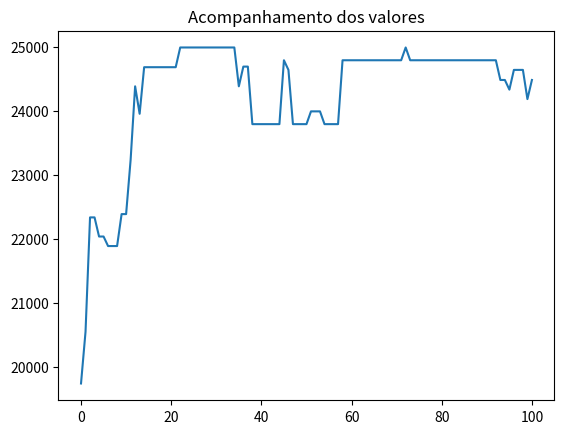

The script that saved this image:
from random import random
import matplotlib.pyplot as plt

class Produto():
    def __init__(self, nome, espaco, valor):
        self.nome = nome
        self.espaco = espaco
        self.valor = valor
        
class Individuo():
    def __init__(self, espacos, valores, limite_espacos, geracao=0):
        self.espacos = espacos
        self.valores = valores
        self.limite_espacos = limite_espacos
        self.nota_avaliacao = 0
        self.espaco_usado = 0
        self.geracao = geracao
        self.cromossomo = []
        
        for i in range(len(espacos)):
            if random() < 0.5:
                self.cromossomo.append("0")
            else:
                self.cromossomo.append("1")
                
    def avaliacao(self):
        nota = 0
        soma_espacos = 0
        for i in range(len(self.cromossomo)):
           if self.cromossomo[i] == '1':
               nota += self.valores[i]
               soma_espacos += self.espacos[i]
        if soma_espacos > self.limite_espacos:
            nota = 1
        self.nota_avaliacao = nota
        self.espaco_usado = soma_espacos
        
    def crossover(self, outro_individuo):
        corte = round(random()  * len(self.cromossomo))
        
        filho1 = outro_individuo.cromossomo[0:corte] + self.cromossomo[corte::]
        filho2 = self.cromossomo[0:corte] + outro_individuo.cromossomo[corte::]
        
        filhos = [Individuo(self.espacos, self.valores, self.limite_espacos, self.geracao + 1),
                  Individuo(self.espacos, self.valores, self.limite_espacos, self.geracao + 1)]
        filhos[0].cromossomo = filho1
        filhos[1].cromossomo = filho2
        return filhos
    
    def mutacao(self, taxa_mutacao):
        #print("Antes %s " % self.cromossomo)
        for i in range(len(self.cromossomo)):
            if random() < taxa_mutacao:
                if self.cromossomo[i] == '1':
                    self.cromossomo[i] = '0'
                else:
                    self.cromossomo[i] = '1'
        #print("Depois %s " % self.cromossomo)
        return self
        
class AlgoritmoGenetico():
    def __init__(self, tamanho_populacao):
        self.tamanho_populacao = tamanho_populacao
        self.populacao = []
        self.geracao = 0
        self.melhor_solucao = 0
        self.lista_solucoes = []
        
    def inicializa_populacao(self, espacos, valores, limite_espacos):
        for i in range(self.tamanho_populacao):
            self.populacao.append(Individuo(espacos, valores, limite_espacos))
        self.melhor_solucao = self.populacao[0]
        
    def ordena_populacao(self):
        self.populacao = sorted(self.populacao,
                                key = lambda populacao: populacao.nota_avaliacao,
                                reverse = True)
        
    def melhor_individuo(self, individuo):
        if individuo.nota_avaliacao > self.melhor_solucao.nota_avaliacao:
            self.melhor_solucao = individuo
            
    def soma_avaliacoes(self):
        soma = 0
        for individuo in self.populacao:
           soma += individuo.nota_avaliacao
        return soma
    
    def seleciona_pai(self, soma_avaliacao):
        pai = -1
        valor_sorteado = random() * soma_avaliacao
        soma = 0
        i = 0
        while i < len(self.populacao) and soma < valor_sorteado:
            soma += self.populacao[i].nota_avaliacao
            pai += 1
            i += 1
        return pai
    
    def visualiza_geracao(self):
        melhor = self.populacao[0]
        print("G:%s -> Valor: %s Espaço: %s Cromossomo: %s" % (self.populacao[0].geracao,
                                                               melhor.nota_avaliacao,
                                                               melhor.espaco_usado,
                                                               melhor.cromossomo))
    
    def resolver(self, taxa_mutacao, numero_geracoes, espacos, valores, limite_espacos):
        self.inicializa_populacao(espacos, valores, limite_espacos)
        
        for individuo in self.populacao:
            individuo.avaliacao()
        
        self.ordena_populacao()
        self.melhor_solucao = self.populacao[0]
        self.lista_solucoes.append(self.melhor_solucao.nota_avaliacao)
        self.visualiza_geracao()
                
        for geracao in range(numero_geracoes):
            soma_avaliacao = self.soma_avaliacoes()
            nova_populacao = []
            
            for individuos_gerados in range(0, self.tamanho_populacao, 2):
                pai1 = self.seleciona_pai(soma_avaliacao)
                pai2 = self.seleciona_pai(soma_avaliacao)
                
                filhos = self.populacao[pai1].crossover(self.populacao[pai2])
                
                nova_populacao.append(filhos[0].mutacao(taxa_mutacao))
                nova_populacao.append(filhos[1].mutacao(taxa_mutacao))
            
            self.populacao = list(nova_populacao)
            
            for individuo in self.populacao:
                individuo.avaliacao()
            
            self.ordena_populacao()
            
            self.visualiza_geracao()
            
            melhor = self.populacao[0]
            self.lista_solucoes.append(melhor.nota_avaliacao)
            self.melhor_individuo(melhor)
        
        print("\nMelhor solução -> G: %s Valor: %s Espaço: %s Cromossomo: %s" %
              (self.melhor_solucao.geracao,
               self.melhor_solucao.nota_avaliacao,
               self.melhor_solucao.espaco_usado,
               self.melhor_solucao.cromossomo))
        
        return self.melhor_solucao.cromossomo
        
        
if __name__ == '__main__':
    #p1 = Produto("Iphone 6", 0.0000899, 2199.12)
    lista_produtos = []
    lista_produtos.append(Produto("Geladeira Dako", 0.751, 999.90))
    lista_produtos.append(Produto("Iphone 6", 0.0000899, 2911.12))
    lista_produtos.append(Produto("TV 55' ", 0.400, 4346.99))
    lista_produtos.append(Produto("TV 50' ", 0.290, 3999.90))
    lista_produtos.append(Produto("TV 42' ", 0.200, 2999.00))
    lista_produtos.append(Produto("Notebook Dell", 0.00350, 2499.90))
    lista_produtos.append(Produto("Ventilador Panasonic", 0.496, 199.90))
    lista_produtos.append(Produto("Microondas Electrolux", 0.0424, 308.66))
    lista_produtos.append(Produto("Microondas LG", 0.0544, 429.90))
    lista_produtos.append(Produto("Microondas Panasonic", 0.0319, 299.29))
    lista_produtos.append(Produto("Geladeira Brastemp", 0.635, 849.00))
    lista_produtos.append(Produto("Geladeira Consul", 0.870, 1199.89))
    lista_produtos.append(Produto("Notebook Lenovo", 0.498, 1999.90))
    lista_produtos.append(Produto("Notebook Asus", 0.527, 3999.00))
    
    espacos = []
    valores = []
    nomes = []
    for produto in lista_produtos:
        espacos.append(produto.espaco)
        valores.append(produto.valor)
        nomes.append(produto.nome)
    limite = 3
    tamanho_populacao = 20
    taxa_mutacao = 0.01
    numero_geracoes = 100
    ag = AlgoritmoGenetico(tamanho_populacao)
    resultado = ag.resolver(taxa_mutacao, numero_geracoes, espacos, valores, limite)
    for i in range(len(lista_produtos)):
        if resultado[i] == '1':
            print("Nome: %s R$ %s " % (lista_produtos[i].nome,
                                       lista_produtos[i].valor))
            
    
    #for valor in ag.lista_solucoes:
    #    print(valor)
    plt.plot(ag.lista_solucoes)
    plt.title("Acompanhamento dos valores")
    plt.show()
    
    